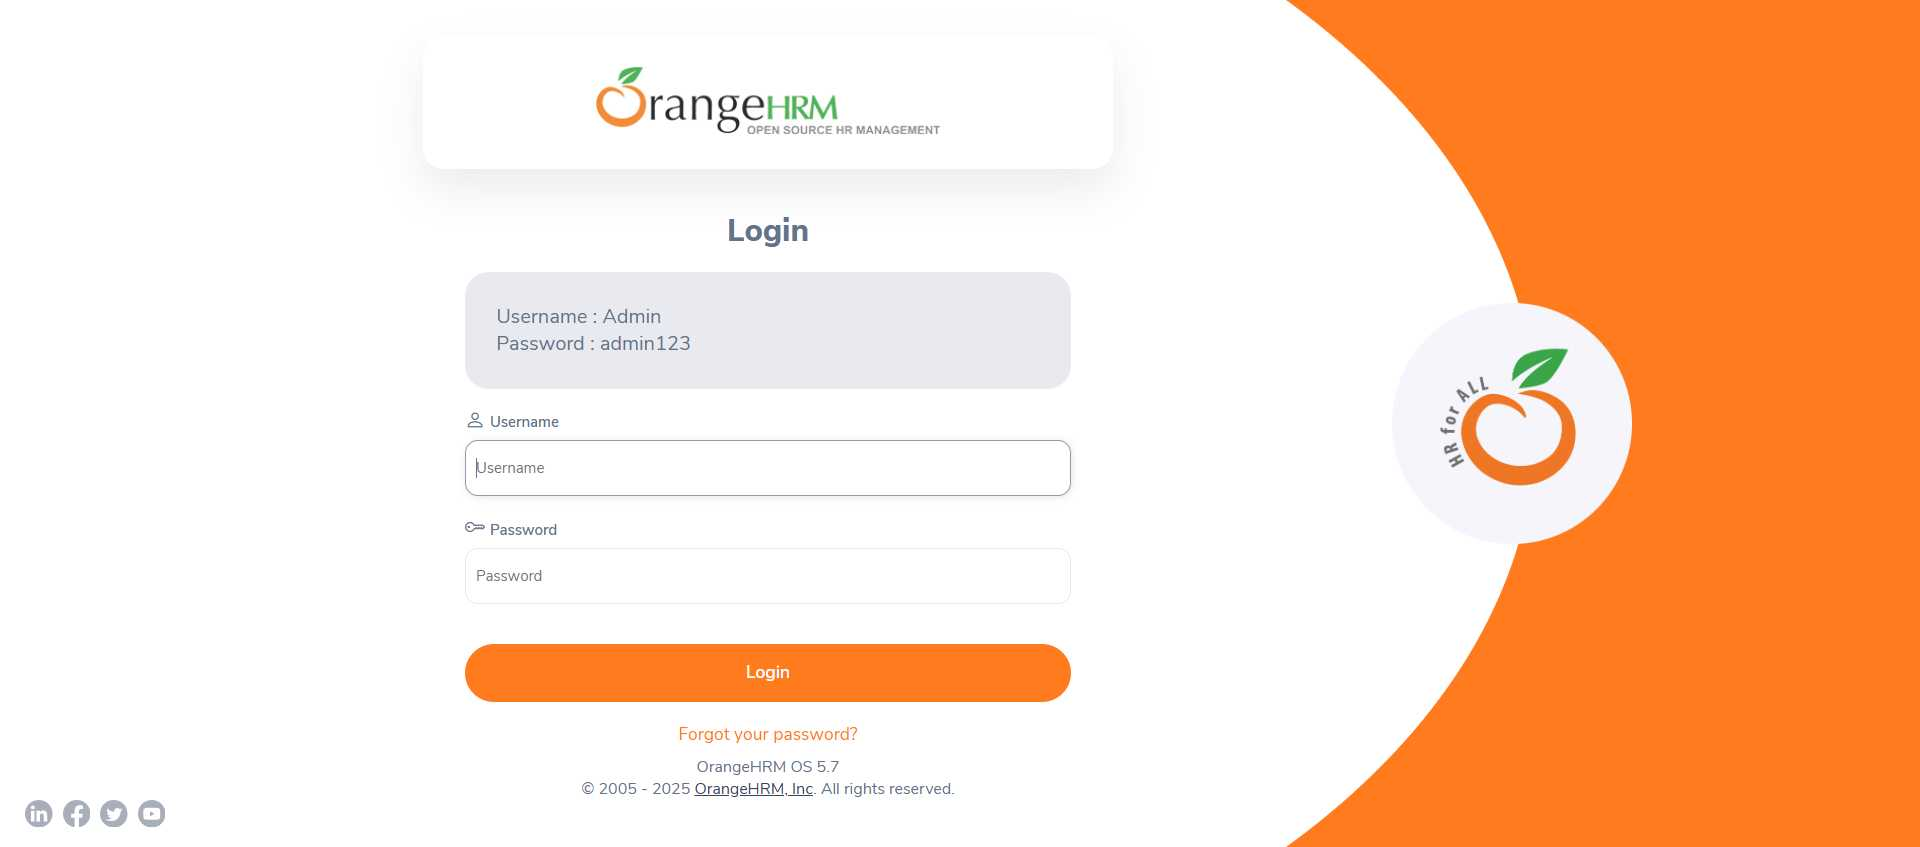
Task: Test Automation Project
Workflow: TestCase

Step 1: Meeting compact view  Akarshit Mahajan  Testi in window 'OrangeHRM' (chrome.exe)
